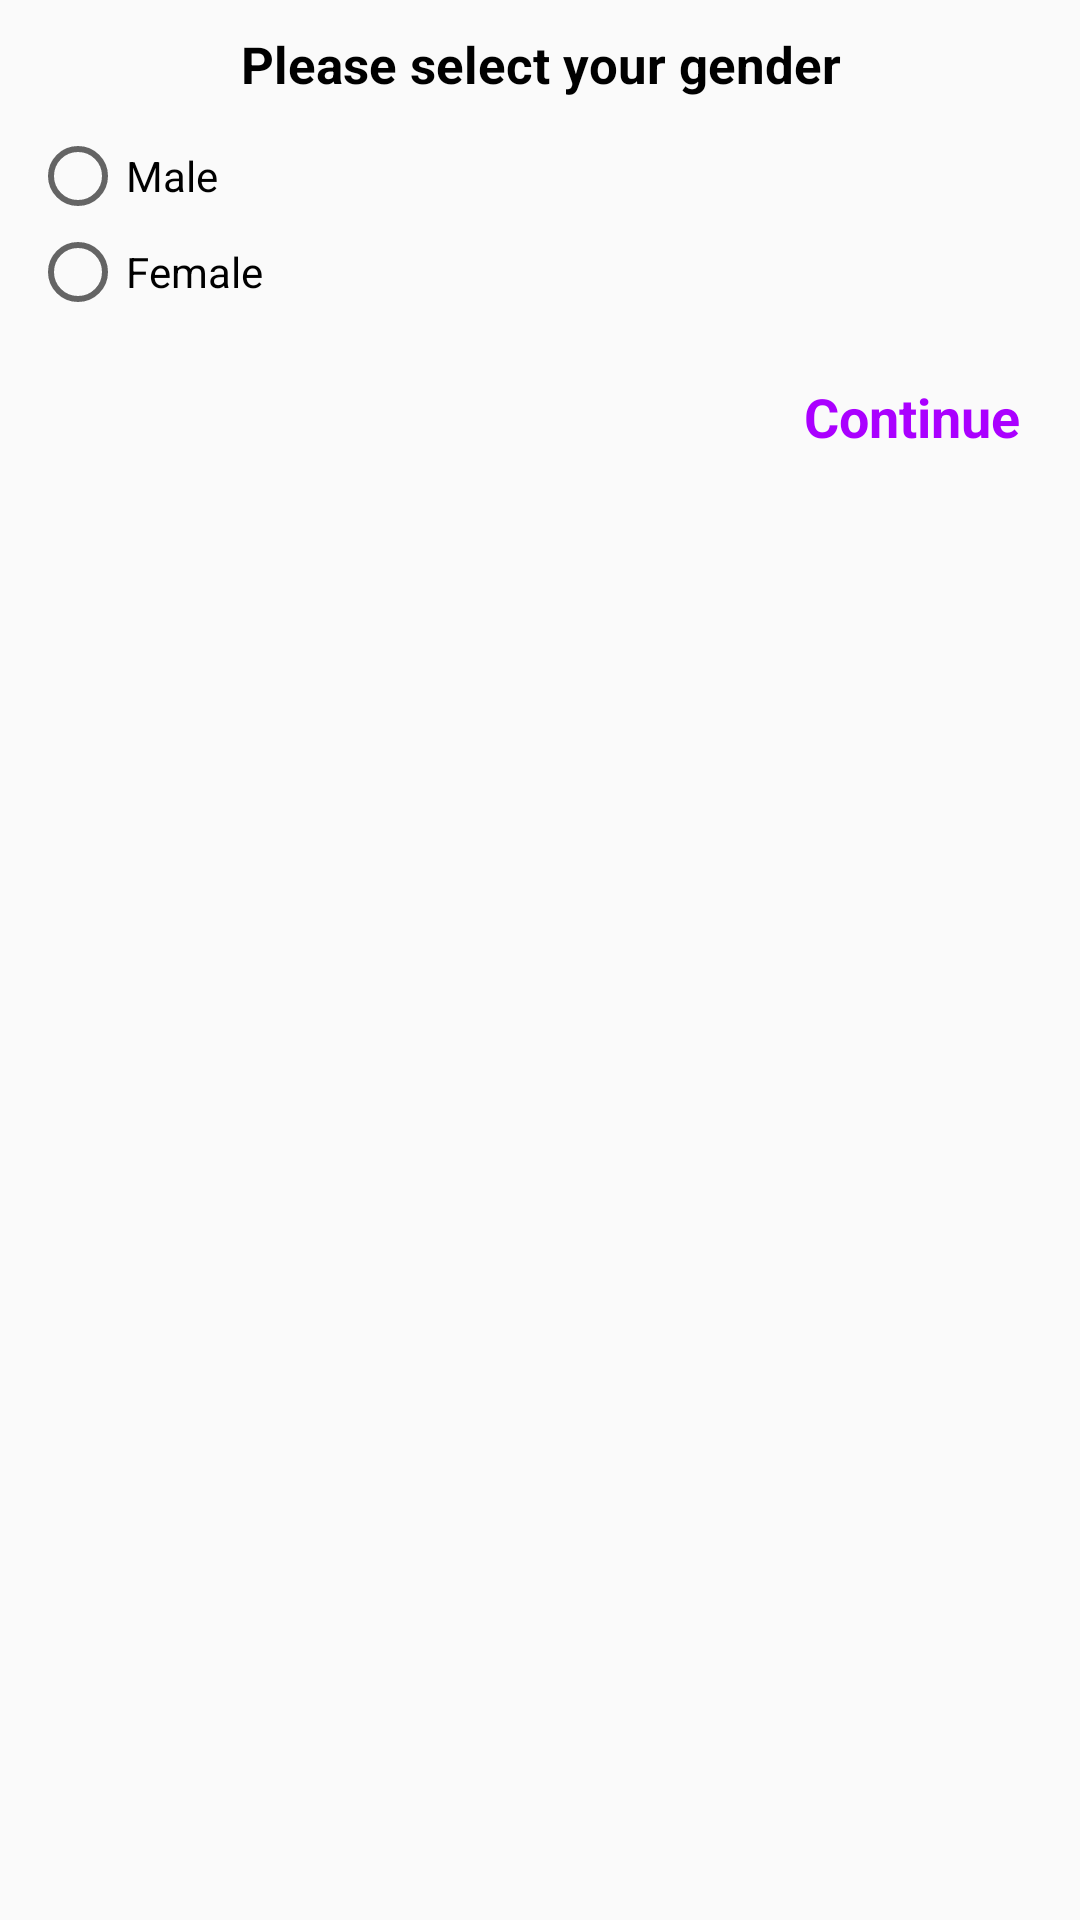

Write the Android layout XML for this screen, with the resource values it uses.
<!-- AndroidManifest.xml: application theme AppTheme -->
<!-- res/layout/gender_layout.xml -->
<?xml version="1.0" encoding="utf-8"?>
<androidx.constraintlayout.widget.ConstraintLayout xmlns:android="http://schemas.android.com/apk/res/android"
    xmlns:app="http://schemas.android.com/apk/res-auto"
    xmlns:tools="http://schemas.android.com/tools"
    android:layout_width="300dp"
    android:layout_height="wrap_content"
    android:layout_margin="15dp">

    <TextView
        android:id="@+id/title"
        android:layout_width="match_parent"
        android:layout_height="wrap_content"
        android:layout_marginStart="20dp"
        android:layout_marginTop="10dp"
        android:layout_marginEnd="20dp"
        android:layout_marginBottom="5dp"
        android:gravity="center"
        android:text="Please select your gender"
        android:textColor="#000"
        android:textSize="17sp"
        android:textStyle="bold"
        app:layout_constraintStart_toStartOf="parent"
        app:layout_constraintTop_toTopOf="parent" />

    
    
    
    
    
    
    
    
    
    
    


    <RadioGroup
        android:layout_width="match_parent"
        android:layout_height="wrap_content"
        android:layout_margin="10dp"
        app:layout_constraintTop_toBottomOf="@id/title"
        android:id="@+id/group">

        <RadioButton
            android:layout_width="match_parent"
            android:layout_height="match_parent"
            android:text="Male"
            android:id="@+id/male"/>
        <RadioButton
            android:layout_width="match_parent"
            android:layout_height="match_parent"
            android:text="Female"
            android:id="@+id/female"/>

    </RadioGroup>

    <TextView
        android:id="@+id/continue_gender"
        android:layout_width="wrap_content"
        android:layout_height="wrap_content"
        android:text="Continue"
        android:textColor="@color/colorAccent"
        android:textSize="18sp"
        android:padding="10dp"
        android:textStyle="bold"
        android:background="?android:selectableItemBackground"
        android:layout_margin="10dp"
        app:layout_constraintEnd_toEndOf="parent"
        app:layout_constraintTop_toBottomOf="@id/group"
        tools:layout_editor_absoluteX="289dp"
        tools:layout_editor_absoluteY="211dp" />

</androidx.constraintlayout.widget.ConstraintLayout>
<!-- resources referenced by this layout -->
<resources>
  <color name="colorAccent">#AA00FF</color>
  <style name="AppTheme" parent="Theme.AppCompat.Light.NoActionBar">
          
          <item name="colorPrimary">@color/colorPrimary</item>
          <item name="colorPrimaryDark">@color/colorPrimaryDark</item>
          <item name="colorAccent">@color/colorAccent</item>
          <item name="android:windowLightStatusBar" tools:ignore="NewApi">true</item>
      </style>
  <color name="colorPrimary">#AA00FF</color>
  <color name="colorPrimaryDark">#FFFFFF</color>
</resources>
